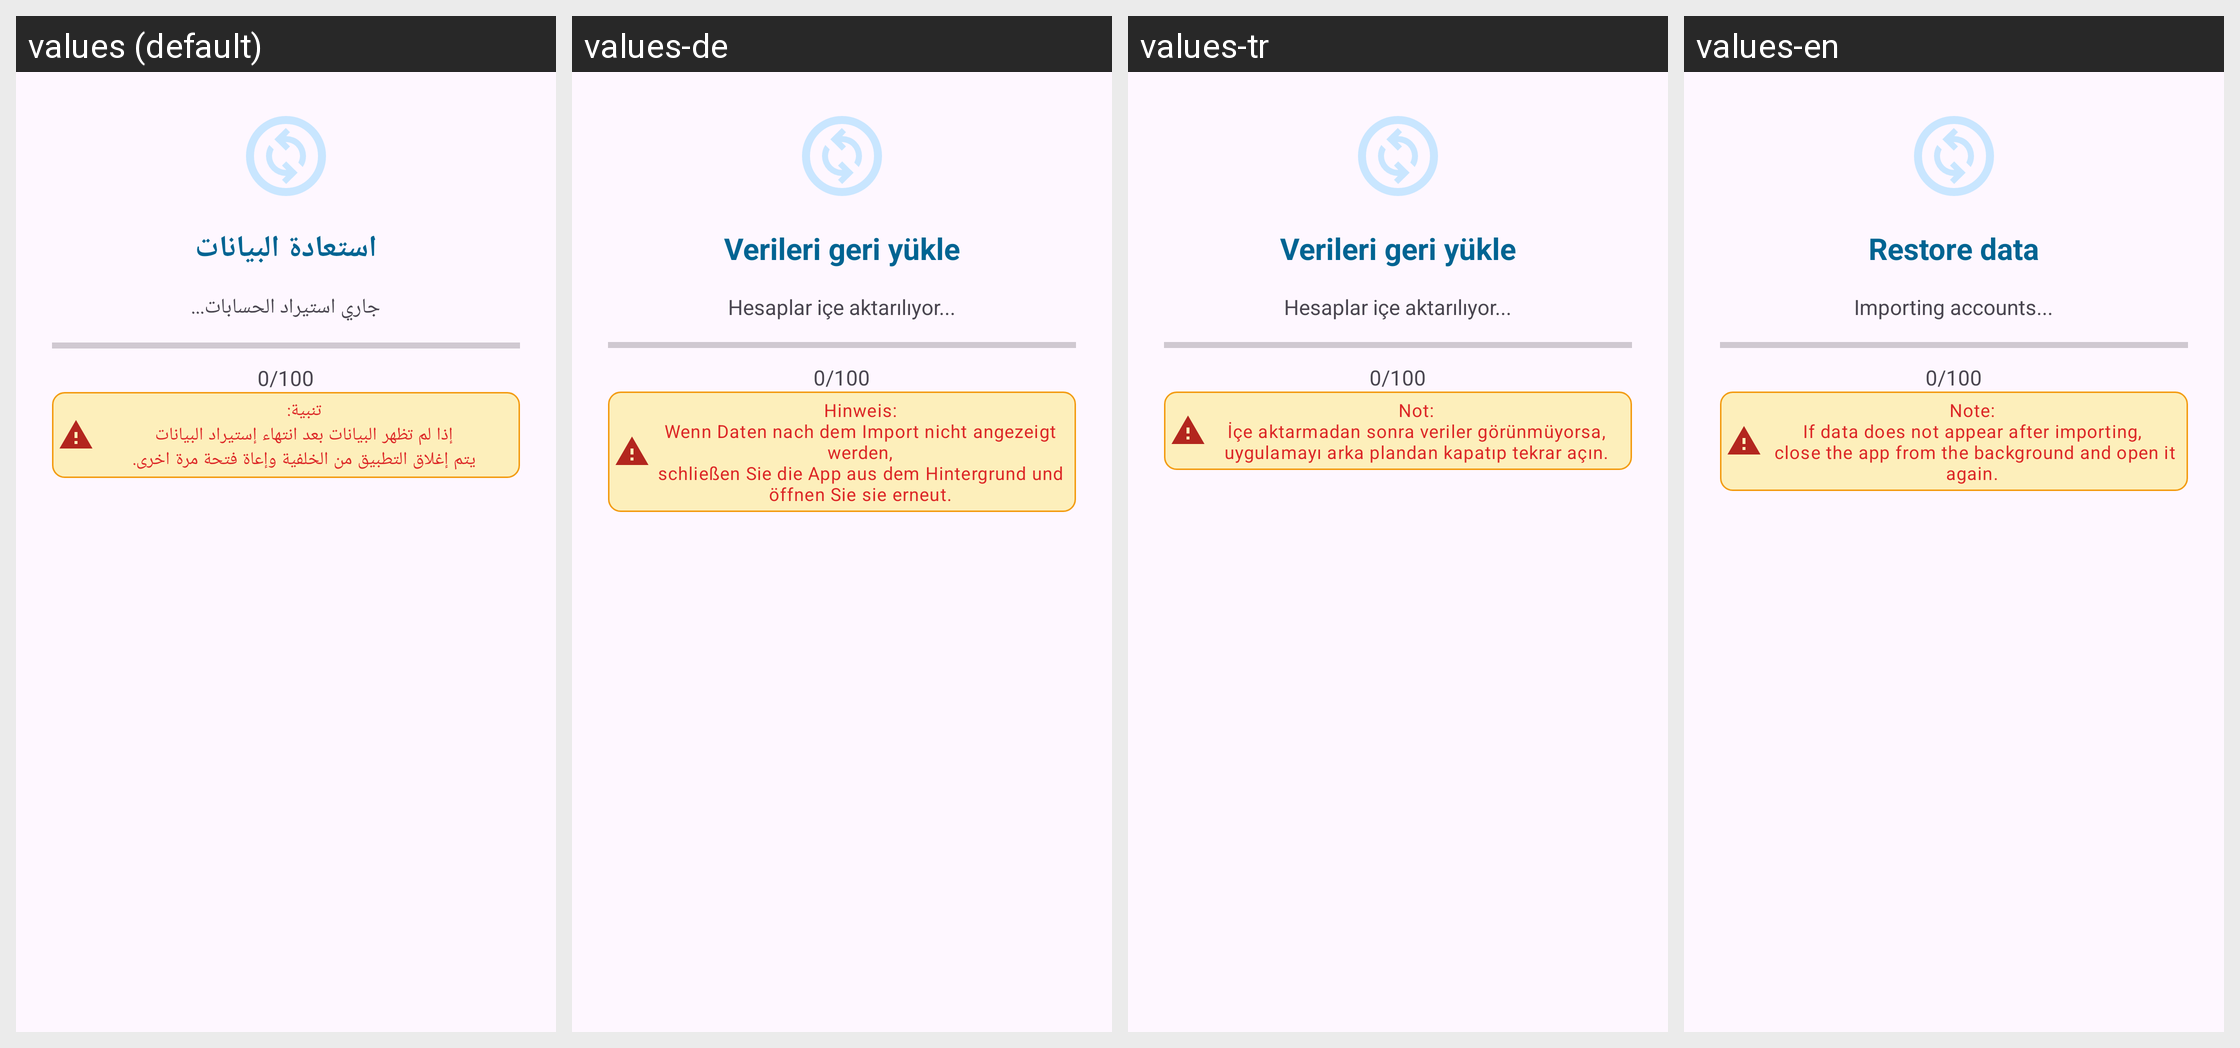

This grid shows one Android layout under several languages. Give, for every string resource on the screen, its name, the default text and each shown locale's text.
Android screen res/layout/dialog_sync.xml rendered under 4 locales, left to right: values (default), values-de, values-tr, values-en. Device: Nexus 5 (rendered at 1080×1920; each locale shown at half size, 540×960, under a caption strip naming it); theme Theme.Daftree.
Other locales in the repository, not shown: values-es, values-fr, values-ru.
Strings drawn on this screen, with the default value and each locale's value (text and hints the layout hard-codes, and strings that could not be matched under every locale, appear in the picture but are not listed):

sync_data
  values: استعادة البيانات
  values-de: Verileri geri yükle
  values-tr: Verileri geri yükle
  values-en: Restore data

sync_message
  values: جاري استيراد الحسابات...
  values-de: Hesaplar içe aktarılıyor...
  values-tr: Hesaplar içe aktarılıyor...
  values-en: Importing accounts...

tv_warning
  values: تنبية:
      إذا لم تظهر البيانات بعد انتهاء إستيراد البيانات
      يتم إغلاق التطبيق من الخلفية وإعاة فتحة مرة اخرى.
  values-de: Hinweis:
      Wenn Daten nach dem Import nicht angezeigt werden,
      schließen Sie die App aus dem Hintergrund und öffnen Sie sie erneut.
  values-tr: Not:
      İçe aktarmadan sonra veriler görünmüyorsa,
      uygulamayı arka plandan kapatıp tekrar açın.
  values-en: Note:
      If data does not appear after importing,
       close the app from the background and open it again.
